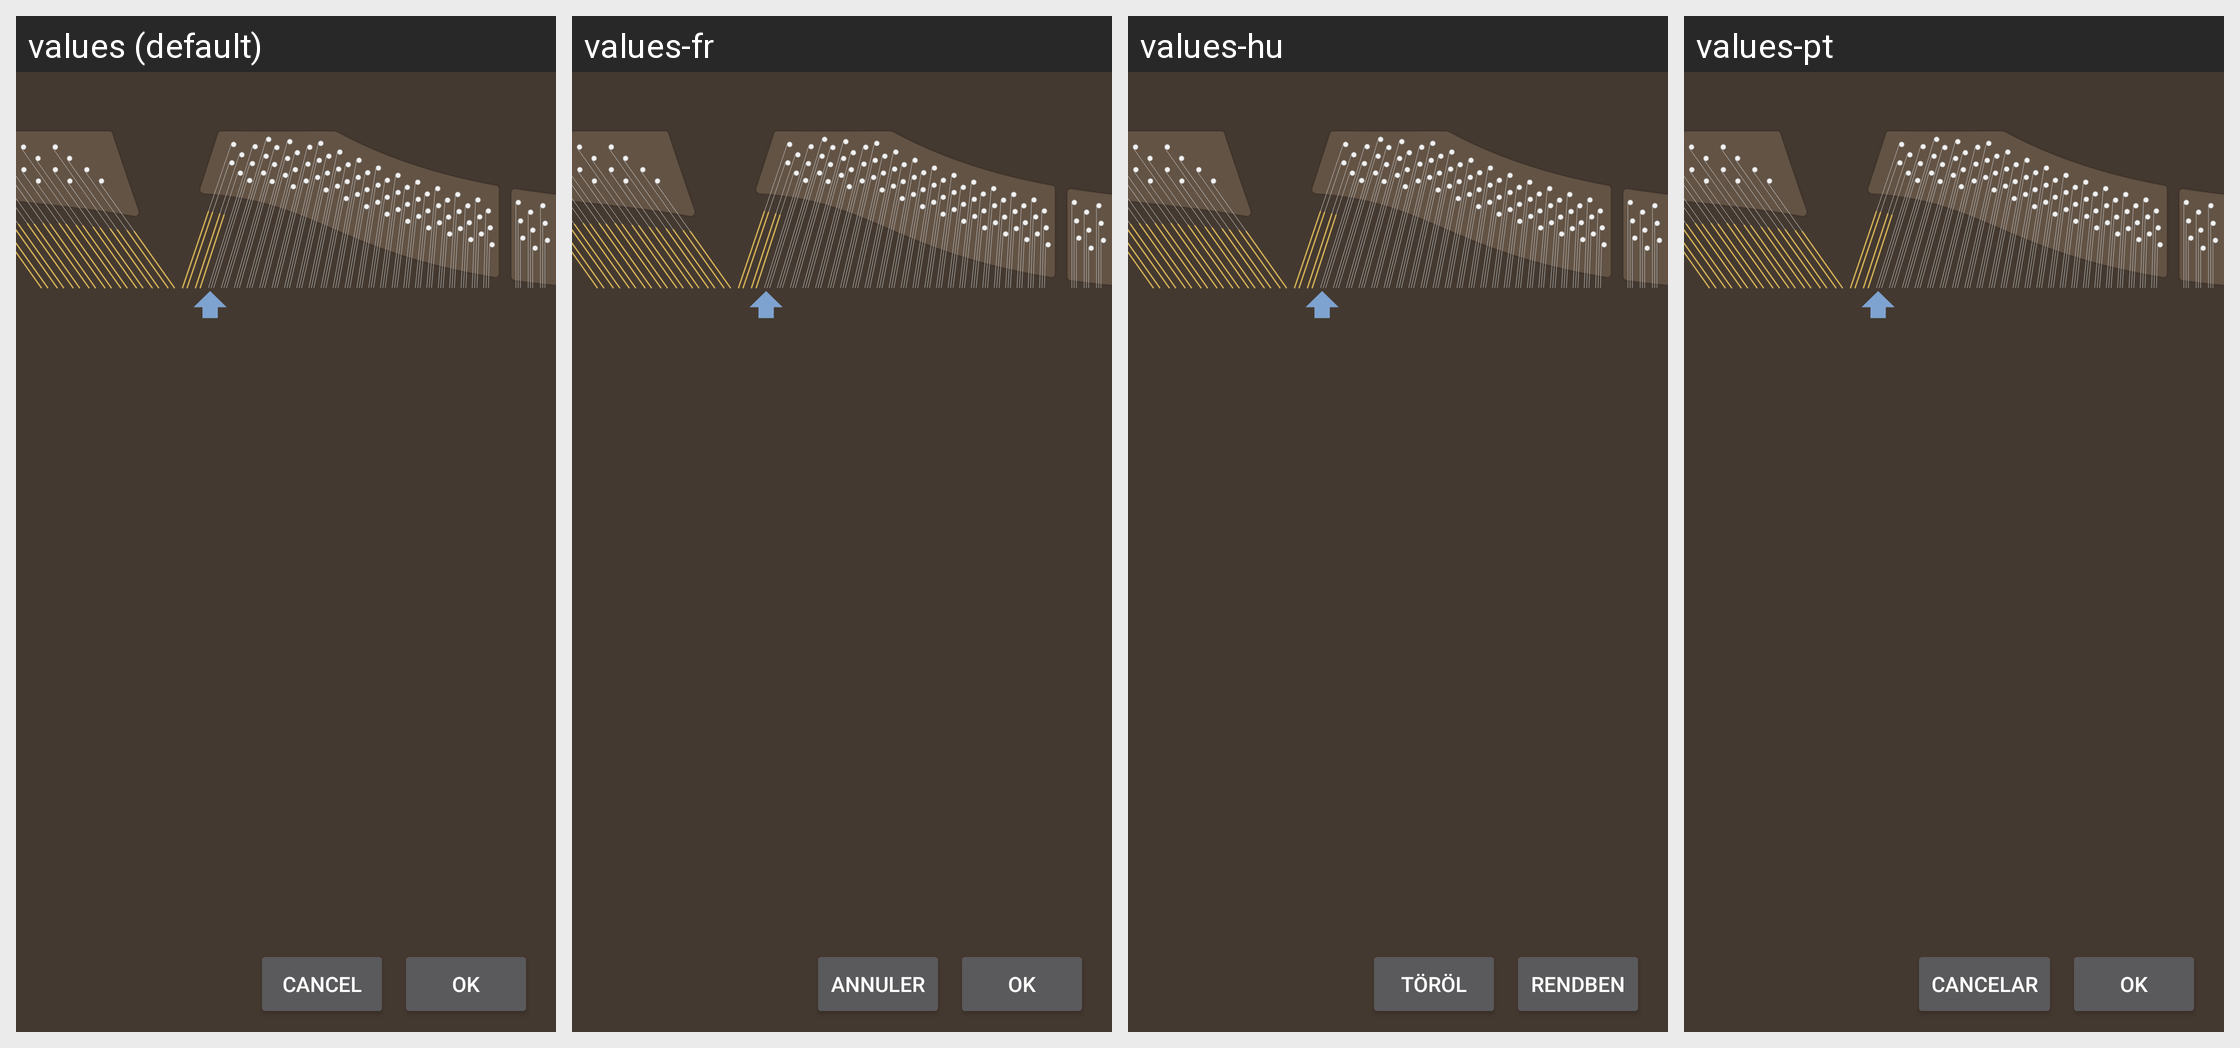

Strings drawn on this Android screen and how each of the app's shown locales translates them:
Android screen res/layout/dialog_pitch_raise_lowest_highest.xml rendered under 4 locales, left to right: values (default), values-fr, values-hu, values-pt. Device: Nexus 5 (rendered at 1080×1920; each locale shown at half size, 540×960, under a caption strip naming it); theme AppTheme.
Other locales in the repository, not shown: values-ar, values-de, values-el, values-es, values-fi, values-hi, values-it, values-ja, values-ko, values-nl, values-ru, values-sv, values-uk, values-zh.
Strings drawn on this screen, with the default value and each locale's value (text and hints the layout hard-codes, and strings that could not be matched under every locale, appear in the picture but are not listed):

action_cancel
  values: Cancel
  values-fr: Annuler
  values-hu: Töröl
  values-pt: Cancelar

action_ok
  values: OK
  values-fr: OK
  values-hu: Rendben
  values-pt: OK
